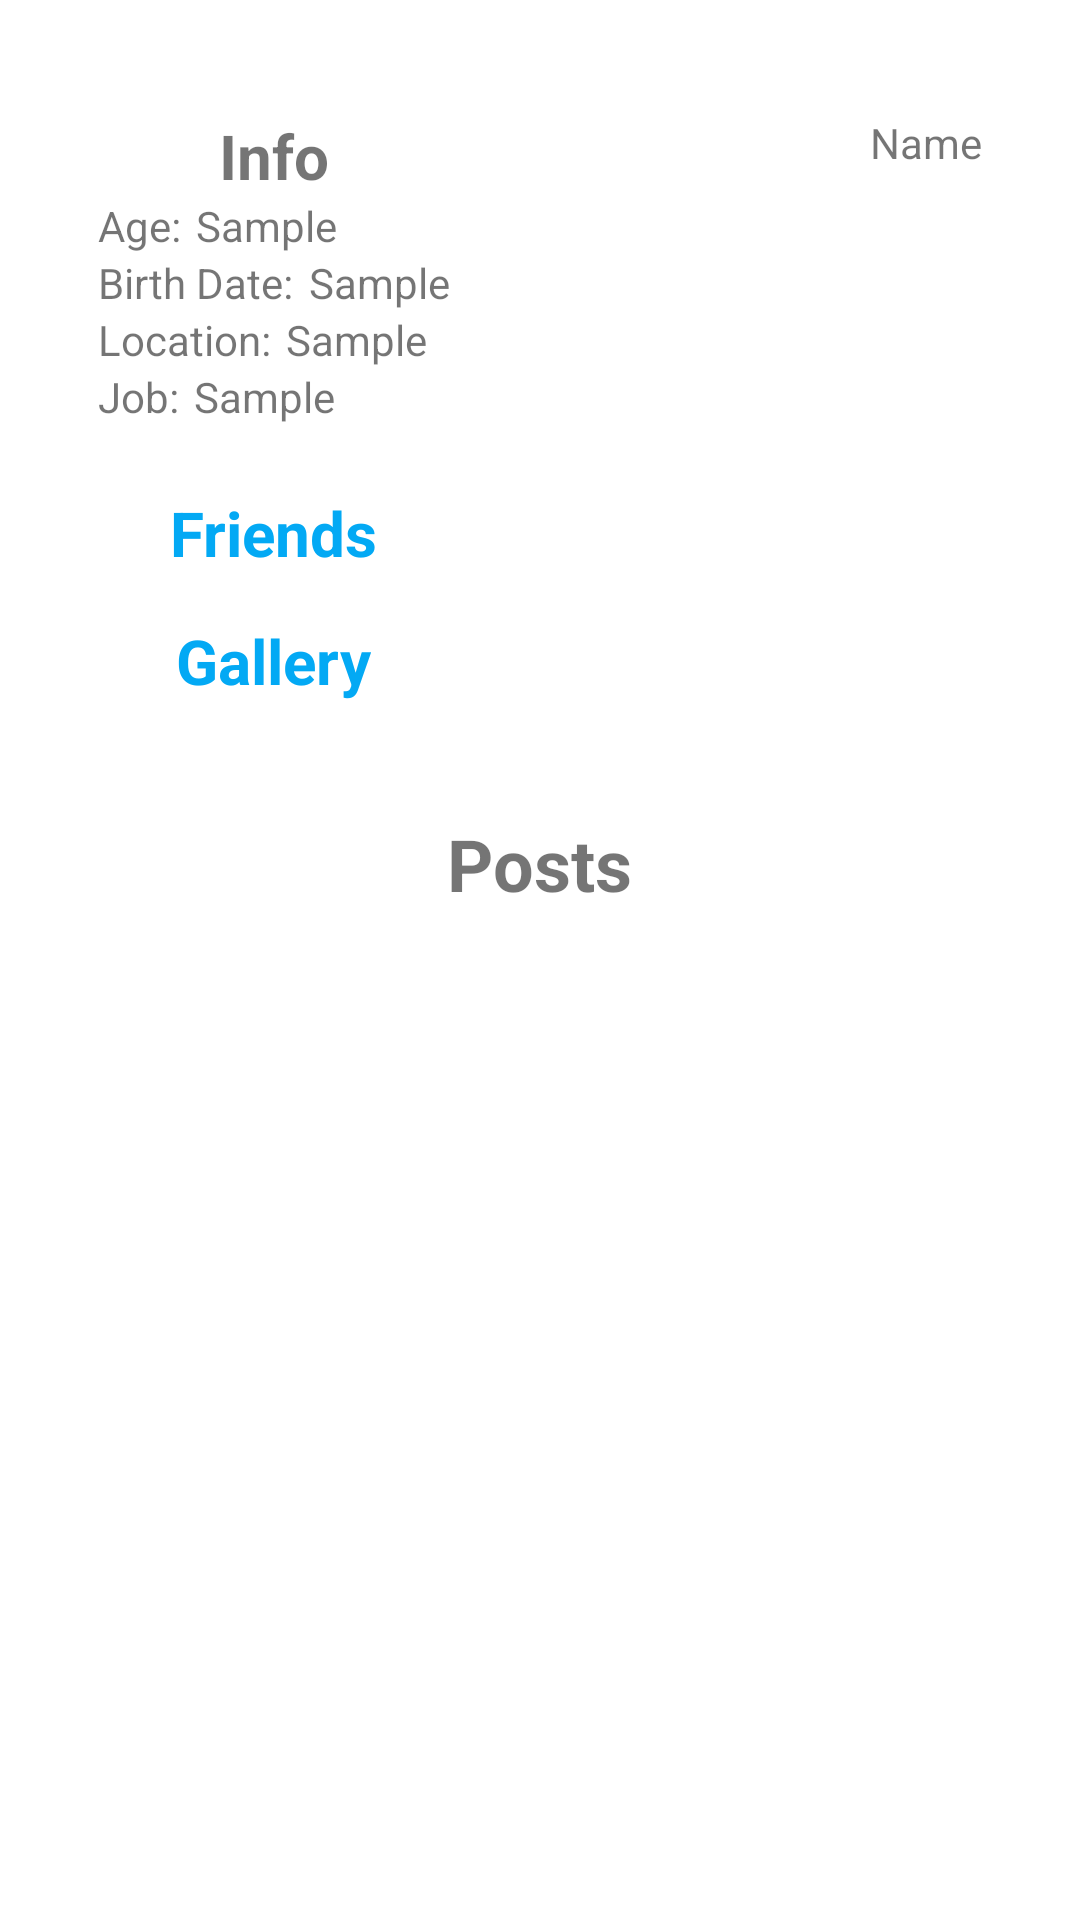

Layout XML and referenced resources for this Android screen:
<!-- AndroidManifest.xml: application theme Theme.Fly -->
<!-- res/layout/activity_profile.xml -->
<?xml version="1.0" encoding="utf-8"?>
<androidx.constraintlayout.widget.ConstraintLayout xmlns:android="http://schemas.android.com/apk/res/android"
    xmlns:app="http://schemas.android.com/apk/res-auto"
    xmlns:tools="http://schemas.android.com/tools"
    android:layout_width="match_parent"
    android:layout_height="match_parent">

    <LinearLayout
        android:id="@+id/lly_entity_info"
        android:layout_width="wrap_content"
        android:layout_height="wrap_content"
        android:orientation="horizontal"
        app:layout_constraintBottom_toTopOf="@id/lly_posts"
        app:layout_constraintEnd_toEndOf="parent"
        app:layout_constraintStart_toStartOf="parent"
        app:layout_constraintTop_toTopOf="parent">

        <LinearLayout
            android:id="@+id/lly_info_and_friends"
            android:layout_width="wrap_content"
            android:layout_height="wrap_content"
            android:layout_gravity="bottom|center_horizontal"
            android:layout_marginRight="140dp"
            android:orientation="vertical">

            <LinearLayout
                android:id="@+id/lly_user_content"
                android:layout_width="wrap_content"
                android:layout_height="wrap_content"
                android:layout_marginBottom="7dp"

                android:orientation="vertical"
                app:layout_constraintEnd_toStartOf="@+id/lly_profile_picture_and_name">


                <TextView
                    android:id="@+id/tv_info_title"
                    android:layout_width="wrap_content"
                    android:layout_height="wrap_content"
                    android:layout_gravity="center"
                    android:text="Info"
                    android:textSize="10pt"
                    android:textStyle="bold" />

                <LinearLayout
                    android:id="@+id/lly_age"
                    android:layout_width="wrap_content"
                    android:layout_height="wrap_content"
                    android:orientation="horizontal">

                    <TextView
                        android:id="@+id/tv_age_display"
                        android:layout_width="wrap_content"
                        android:layout_height="match_parent"
                        android:layout_gravity="left"
                        android:text="Age:" />

                    <TextView
                        android:id="@+id/tv_age_content"
                        android:layout_width="wrap_content"
                        android:layout_height="match_parent"
                        android:layout_gravity="center"
                        android:layout_marginLeft="5dp"
                        android:text="Sample" />

                </LinearLayout>

                <LinearLayout
                    android:id="@+id/lly_bdate"
                    android:layout_width="wrap_content"
                    android:layout_height="wrap_content"
                    android:orientation="horizontal">

                    <TextView
                        android:id="@+id/tv_bdate_display"
                        android:layout_width="wrap_content"
                        android:layout_height="match_parent"
                        android:layout_gravity="left"
                        android:text="Birth Date:" />

                    <TextView
                        android:id="@+id/tv_bdate_content"
                        android:layout_width="wrap_content"
                        android:layout_height="match_parent"
                        android:layout_gravity="center"
                        android:layout_marginLeft="5dp"
                        android:text="Sample" />

                </LinearLayout>

                <LinearLayout
                    android:id="@+id/lly_location"
                    android:layout_width="wrap_content"
                    android:layout_height="wrap_content"
                    android:orientation="horizontal">

                    <TextView
                        android:id="@+id/tv_location_display"
                        android:layout_width="wrap_content"
                        android:layout_height="match_parent"
                        android:layout_gravity="left"
                        android:text="Location:" />

                    <TextView
                        android:id="@+id/tv_location_content"
                        android:layout_width="wrap_content"
                        android:layout_height="match_parent"
                        android:layout_gravity="center"
                        android:layout_marginLeft="5dp"
                        android:text="Sample" />
                </LinearLayout>

                <LinearLayout
                    android:id="@+id/lly_job"
                    android:layout_width="wrap_content"
                    android:layout_height="wrap_content"
                    android:orientation="horizontal">

                    <TextView
                        android:id="@+id/tv_job_display"
                        android:layout_width="wrap_content"
                        android:layout_height="match_parent"
                        android:layout_gravity="left"
                        android:text="Job:" />

                    <TextView
                        android:id="@+id/tv_job_content"
                        android:layout_width="wrap_content"
                        android:layout_height="match_parent"
                        android:layout_gravity="center"
                        android:layout_marginLeft="5dp"
                        android:text="Sample" />

                </LinearLayout>

            </LinearLayout>

            <LinearLayout
                android:layout_width="wrap_content"
                android:layout_height="wrap_content"
                android:layout_gravity="center"
                android:layout_marginTop="15dp"
                android:orientation="vertical">

                <TextView
                    android:layout_width="wrap_content"
                    android:layout_height="wrap_content"
                    android:text="Friends"
                    android:textSize="10pt"
                    android:textStyle="bold"
                    android:textColor="@color/blueBtnColor"/>

                <TextView
                    android:layout_width="wrap_content"
                    android:layout_height="wrap_content"
                    android:layout_gravity="center"
                    android:text="Gallery"
                    android:layout_marginTop="15dp"
                    android:textSize="10pt"
                    android:textStyle="bold"
                    android:textColor="@color/blueBtnColor"/>
            </LinearLayout>
        </LinearLayout>

        <LinearLayout
            android:id="@+id/lly_profile_picture_and_name"
            android:layout_width="wrap_content"
            android:layout_height="wrap_content"
            android:orientation="vertical">

            <ImageView
                android:id="@+id/iv_profile_picture_profile_page"
                android:layout_width="wrap_content"
                android:layout_height="wrap_content"
                tools:srcCompat="@tools:sample/avatars" />

            <LinearLayout
                android:layout_width="wrap_content"
                android:layout_height="wrap_content"
                android:layout_gravity="center"
                android:orientation="horizontal">

                <TextView
                    android:id="@+id/tv_profile_name"
                    android:layout_width="wrap_content"
                    android:layout_height="wrap_content"
                    android:text="Name"
                    app:layout_constraintBottom_toBottomOf="parent"
                    app:layout_constraintEnd_toEndOf="parent"
                    app:layout_constraintStart_toStartOf="parent"
                    app:layout_constraintTop_toBottomOf="@+id/iv_profile_pricture" />


            </LinearLayout>
        </LinearLayout>
    </LinearLayout>

    <LinearLayout
        android:id="@+id/lly_posts"
        android:layout_width="wrap_content"
        android:layout_height="wrap_content"
        android:orientation="vertical"
        app:layout_constraintBottom_toBottomOf="parent"
        app:layout_constraintEnd_toEndOf="parent"
        app:layout_constraintHorizontal_bias="0.0"
        app:layout_constraintStart_toStartOf="parent"
        app:layout_constraintVertical_bias="1.0">

        <TextView
            android:id="@+id/tv_posts"
            android:layout_width="wrap_content"
            android:layout_height="wrap_content"
            android:layout_gravity="center"
            android:text="Posts"
            android:textSize="24dp"
            android:textStyle="bold" />

        <LinearLayout
            android:layout_width="411dp"
            android:layout_height="336dp"
            app:layout_constraintTop_toBottomOf="@id/tv_posts">

        </LinearLayout>
    </LinearLayout>


</androidx.constraintlayout.widget.ConstraintLayout>
<!-- resources referenced by this layout -->
<resources>
  <color name="blueBtnColor">#03A9F4</color>
  <style name="Theme.Fly" parent="Theme.MaterialComponents.DayNight.DarkActionBar">
          
          <item name="colorPrimary">@color/Transparent</item>
          <item name="colorPrimaryVariant">@color/Transparent</item>
          <item name="colorOnPrimary">@color/Transparent</item>
          
          <item name="colorSecondary">@color/teal_200</item>
          <item name="colorSecondaryVariant">@color/teal_700</item>
          <item name="colorOnSecondary">@color/black</item>
          
          <item name="android:statusBarColor">?attr/colorPrimaryVariant</item>
          
      </style>
  <color name="Transparent">#00FFFFFF</color>
  <color name="teal_200">#FF03DAC5</color>
  <color name="teal_700">#FF018786</color>
  <color name="black">#FF000000</color>
</resources>
